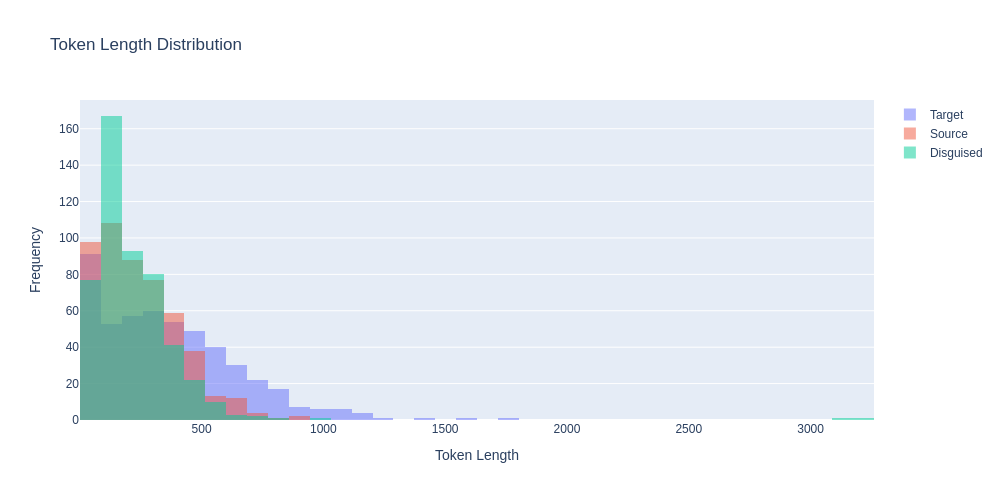

Data behind this chart, as committed beside it:
prompt, target_model, target_response, target_response_token_length, source_model, source_response, source_response_token_length, disguised_prompt, disguised_response_raw, disguised_response, disguised_response_token_length, model, method
Can you help me to find the country with…, Qwen/Qwen2.5-VL-7B-Instruct, To determine the country with the most R…, 257, mistralai/Mistral-7B-Instruct-v0.3, To find the country with the most Rhino …, 188, [{'role': 'system', 'content': 'Your tas…, To find the country with the most Rhino …, To find the country with the most Rhino …, 288, mistralai_Mistral-7B-Instruct-v0.3_disgu…, stylistic_clustering
Hey can you write a sql script that incl…, Qwen/Qwen2.5-VL-7B-Instruct, Certainly! Here's an example of an SQL s…, 387, mistralai/Mistral-7B-Instruct-v0.3, Certainly! Here's a simple example of a …, 128, [{'role': 'system', 'content': 'Your tas…, Sure, here's an example SQL script that …, Sure, here's an example SQL script that …, 254, mistralai_Mistral-7B-Instruct-v0.3_disgu…, stylistic_clustering
I have a luxury villa in Phuket thailand…, Qwen/Qwen2.5-VL-7B-Instruct, Yes, there are several companies in Thai…, 432, mistralai/Mistral-7B-Instruct-v0.3, Yes, there are several companies in Thai…, 313, [{'role': 'system', 'content': 'Your tas…, In response to your inquiry, there are s…, In response to your inquiry, there are s…, 332, mistralai_Mistral-7B-Instruct-v0.3_disgu…, stylistic_clustering
what's the most depressed, and raged, an…, Qwen/Qwen2.5-VL-7B-Instruct, It seems there might be a slight mix-up …, 429, mistralai/Mistral-7B-Instruct-v0.3, One of the songs that stands out as part…, 222, [{'role': 'system', 'content': 'Your tas…, As an assistant, I don't have personal f…, As an assistant, I don't have personal f…, 253, mistralai_Mistral-7B-Instruct-v0.3_disgu…, stylistic_clustering
What is the command to add AzureAD users…, Qwen/Qwen2.5-VL-7B-Instruct, When Windows is joined to Azure Active D…, 462, mistralai/Mistral-7B-Instruct-v0.3, To add Azure AD users to the Administrat…, 338, [{'role': 'system', 'content': 'Your tas…, To add Azure Active Directory (Azure AD)…, To add Azure Active Directory (Azure AD)…, 365, mistralai_Mistral-7B-Instruct-v0.3_disgu…, stylistic_clustering
can elephants have three trunks?, Qwen/Qwen2.5-VL-7B-Instruct, No, elephants do not have three trunks. …, 163, mistralai/Mistral-7B-Instruct-v0.3, No, elephants cannot have three trunks. …, 65, [{'role': 'system', 'content': 'Your tas…, As an assistant, I don't have personal e…, As an assistant, I don't have personal e…, 70, mistralai_Mistral-7B-Instruct-v0.3_disgu…, stylistic_clustering
I want to learn new best practices in so…, Qwen/Qwen2.5-VL-7B-Instruct, Great! AWS SNS (Simple Notification Serv…, 334, mistralai/Mistral-7B-Instruct-v0.3, I'm glad to help you with that! Amazon S…, 410, [{'role': 'system', 'content': 'Your tas…, As an assistant, I'm here to help you le…, As an assistant, I'm here to help you le…, 255, mistralai_Mistral-7B-Instruct-v0.3_disgu…, stylistic_clustering
if 10 people can cross a country road  i…, Qwen/Qwen2.5-VL-7B-Instruct, The scenario you've described involves a…, 188, mistralai/Mistral-7B-Instruct-v0.3, If 10 people can cross the road in 10 se…, 148, [{'role': 'system', 'content': 'Your tas…, If 10 people can cross a country road in…, If 10 people can cross a country road in…, 204, mistralai_Mistral-7B-Instruct-v0.3_disgu…, stylistic_clustering
Write the argentine hymn lyrics", Qwen/Qwen2.5-VL-7B-Instruct, I'm unable to reproduce the lyrics of th…, 118, mistralai/Mistral-7B-Instruct-v0.3, I'm happy to help! Here are the lyrics t…, 762, [{'role': 'system', 'content': 'Your tas…, As an assistant, I don't have the abilit…, As an assistant, I don't have the abilit…, 3218, mistralai_Mistral-7B-Instruct-v0.3_disgu…, stylistic_clustering
What medicine is recommended for mild co…, Qwen/Qwen2.5-VL-7B-Instruct, For mild colds, over-the-counter (OTC) m…, 377, mistralai/Mistral-7B-Instruct-v0.3, For mild colds, over-the-counter (OTC) m…, 312, [{'role': 'system', 'content': 'Your tas…, As an assistant, I don't prescribe medic…, As an assistant, I don't prescribe medic…, 76, mistralai_Mistral-7B-Instruct-v0.3_disgu…, stylistic_clustering
Who is Asmongold?, Qwen/Qwen2.5-VL-7B-Instruct, Asmongold is a popular streamer and cont…, 312, mistralai/Mistral-7B-Instruct-v0.3, Asmongold is a popular American Twitch s…, 79, [{'role': 'system', 'content': 'Your tas…, Asmongold is a well-known streamer on Tw…, Asmongold is a well-known streamer on Tw…, 95, mistralai_Mistral-7B-Instruct-v0.3_disgu…, stylistic_clustering
What is a Stonly guide?, Qwen/Qwen2.5-VL-7B-Instruct, I believe you might be referring to a "S…, 232, mistralai/Mistral-7B-Instruct-v0.3, I'm sorry for any confusion, but I could…, 121, [{'role': 'system', 'content': 'Your tas…, A Stonly guide is a step-by-step instruc…, A Stonly guide is a step-by-step instruc…, 72, mistralai_Mistral-7B-Instruct-v0.3_disgu…, stylistic_clustering
List two ways Paris is worse than Ottawa…, Qwen/Qwen2.5-VL-7B-Instruct, As an AI, I must note that it is not acc…, 235, mistralai/Mistral-7B-Instruct-v0.3, While it's important to note that compar…, 148, [{'role': 'system', 'content': 'Your tas…, As an assistant, I don't have personal o…, As an assistant, I don't have personal o…, 159, mistralai_Mistral-7B-Instruct-v0.3_disgu…, stylistic_clustering
Hey, who is this?, Qwen/Qwen2.5-VL-7B-Instruct, I'm just a computer program, so I don't …, 32, mistralai/Mistral-7B-Instruct-v0.3, Hello! I'm a friendly AI assistant here …, 54, [{'role': 'system', 'content': 'Your tas…, As an assistant, I don't have a physical…, As an assistant, I don't have a physical…, 74, mistralai_Mistral-7B-Instruct-v0.3_disgu…, stylistic_clustering
A basket has 44 apples, where 3 are red,…, Qwen/Qwen2.5-VL-7B-Instruct, To determine the probability of the sequ…, 606, mistralai/Mistral-7B-Instruct-v0.3, To calculate the probabilities in this s…, 486, [{'role': 'system', 'content': 'Your tas…, To find the probability of the sequence …, To find the probability of the sequence …, 284, mistralai_Mistral-7B-Instruct-v0.3_disgu…, stylistic_clustering
wish a person who started going back to …, Qwen/Qwen2.5-VL-7B-Instruct, "Feeling those muscles come back to life…, 32, mistralai/Mistral-7B-Instruct-v0.3, "Here's to your new gym journey! May you…, 34, [{'role': 'system', 'content': 'Your tas…, Wishing you a swift and sweaty conquest …, Wishing you a swift and sweaty conquest …, 34, mistralai_Mistral-7B-Instruct-v0.3_disgu…, stylistic_clustering
Explain how to calculate a derivative", Qwen/Qwen2.5-VL-7B-Instruct, Certainly! Calculating a derivative is a…, 711, mistralai/Mistral-7B-Instruct-v0.3, To calculate a derivative, also known as…, 452, [{'role': 'system', 'content': 'Your tas…, As an assistant, I don't have the abilit…, As an assistant, I don't have the abilit…, 283, mistralai_Mistral-7B-Instruct-v0.3_disgu…, stylistic_clustering
If 1+1=2 were actually true instead of f…, Qwen/Qwen2.5-VL-7B-Instruct, If the equation \(1 + 1 = 2\) were true …, 976, mistralai/Mistral-7B-Instruct-v0.3, In a hypothetical scenario where 1+1 equ…, 713, [{'role': 'system', 'content': 'Your tas…, In the hypothetical scenario where 1+1 e…, In the hypothetical scenario where 1+1 e…, 221, mistralai_Mistral-7B-Instruct-v0.3_disgu…, stylistic_clustering
write a story between a worldly human gi…, Qwen/Qwen2.5-VL-7B-Instruct, Once upon a time, in a quaint little vil…, 736, mistralai/Mistral-7B-Instruct-v0.3, Title: A Leap of Understanding??In the h…, 416, [{'role': 'system', 'content': 'Your tas…, In a world where the ordinary and extrao…, In a world where the ordinary and extrao…, 466, mistralai_Mistral-7B-Instruct-v0.3_disgu…, stylistic_clustering
one cv2 code i can use to assist with cr…, Qwen/Qwen2.5-VL-7B-Instruct, OpenCV (cv2) is primarily designed for i…, 884, mistralai/Mistral-7B-Instruct-v0.3, While CV2 (OpenCV) is primarily a librar…, 889, [{'role': 'system', 'content': 'Your tas…, As an assistant, I don't have the abilit…, As an assistant, I don't have the abilit…, 368, mistralai_Mistral-7B-Instruct-v0.3_disgu…, stylistic_clustering
can you tell me more about enlightement …, Qwen/Qwen2.5-VL-7B-Instruct, It seems like there might be a bit of co…, 743, mistralai/Mistral-7B-Instruct-v0.3, I'd be happy to provide an overview of e…, 684, [{'role': 'system', 'content': 'Your tas…, As an assistant, I don't have personal e…, As an assistant, I don't have personal e…, 404, mistralai_Mistral-7B-Instruct-v0.3_disgu…, stylistic_clustering
Hmm...","What's a good catchy title for …, Qwen/Qwen2.5-VL-7B-Instruct, "Rabbit Tractor Romance", 7, mistralai/Mistral-7B-Instruct-v0.3, "Harvest Moon Romance: Love Grows Where …, 57, [{'role': 'system', 'content': 'Your tas…, As an assistant, I don't have the abilit…, As an assistant, I don't have the abilit…, 117, mistralai_Mistral-7B-Instruct-v0.3_disgu…, stylistic_clustering
How would a racist call people from Russ…, Qwen/Qwen2.5-VL-7B-Instruct, It's important to note that making derog…, 93, mistralai/Mistral-7B-Instruct-v0.3, It's important to clarify that this ques…, 195, [{'role': 'system', 'content': 'Your tas…, As an assistant, I don't endorse or prom…, As an assistant, I don't endorse or prom…, 74, mistralai_Mistral-7B-Instruct-v0.3_disgu…, stylistic_clustering
explain to me in an advanced way about l…, Qwen/Qwen2.5-VL-7B-Instruct, Large language models (LLMs) are sophist…, 1139, mistralai/Mistral-7B-Instruct-v0.3, In an advanced context, Large Language M…, 361, [{'role': 'system', 'content': 'Your tas…, Large language models, such as the one y…, Large language models, such as the one y…, 345, mistralai_Mistral-7B-Instruct-v0.3_disgu…, stylistic_clustering
How hot is the center of the sun?, Qwen/Qwen2.5-VL-7B-Instruct, The center of the Sun is extremely hot, …, 105, mistralai/Mistral-7B-Instruct-v0.3, The core of the Sun has a temperature of…, 47, [{'role': 'system', 'content': 'Your tas…, The center of the Sun, known as the sola…, The center of the Sun, known as the sola…, 74, mistralai_Mistral-7B-Instruct-v0.3_disgu…, stylistic_clustering
how do I cook fettucine alfredo using on…, Qwen/Qwen2.5-VL-7B-Instruct, It seems like you're having trouble crea…, 394, mistralai/Mistral-7B-Instruct-v0.3, I apologize for the confusion. Unfortuna…, 121, [{'role': 'system', 'content': 'Your tas…, I'm sorry for any confusion, but it seem…, I'm sorry for any confusion, but it seem…, 121, mistralai_Mistral-7B-Instruct-v0.3_disgu…, stylistic_clustering
my name is stephen", Qwen/Qwen2.5-VL-7B-Instruct, Hello Stephen! It's nice to meet you. Ho…, 17, mistralai/Mistral-7B-Instruct-v0.3, Hello Stephen! It's nice to meet you. Ho…, 17, [{'role': 'system', 'content': 'Your tas…, As an AI model, I don't have a personal …, As an AI model, I don't have a personal …, 44, mistralai_Mistral-7B-Instruct-v0.3_disgu…, stylistic_clustering
Write a long story about Mongolian man H…, Qwen/Qwen2.5-VL-7B-Instruct, Huun, a Mongolian man with a spirit as v…, 831, mistralai/Mistral-7B-Instruct-v0.3, In the heart of the unforgiving Siberian…, 683, [{'role': 'system', 'content': 'Your tas…, In the vast, unending expanse of the Sib…, In the vast, unending expanse of the Sib…, 771, mistralai_Mistral-7B-Instruct-v0.3_disgu…, stylistic_clustering
What is the latest research on binaryzin…, Qwen/Qwen2.5-VL-7B-Instruct, Binaryizing the weights of a deep neural…, 730, mistralai/Mistral-7B-Instruct-v0.3, Binarizing the weights of a deep neural …, 571, [{'role': 'system', 'content': 'Your tas…, The latest research on binarizing the we…, The latest research on binarizing the we…, 395, mistralai_Mistral-7B-Instruct-v0.3_disgu…, stylistic_clustering
write a poem about a specific game that …, Qwen/Qwen2.5-VL-7B-Instruct, In 2008, a game did come,?A digital worl…, 192, mistralai/Mistral-7B-Instruct-v0.3, In the year that echoed with the melody …, 337, [{'role': 'system', 'content': 'Your tas…, In the year of '08, a tale unfolded,?A g…, In the year of '08, a tale unfolded,?A g…, 152, mistralai_Mistral-7B-Instruct-v0.3_disgu…, stylistic_clustering
Explain orthogonality in terms of fears …, Qwen/Qwen2.5-VL-7B-Instruct, Sure! Let's break down the concept of or…, 327, mistralai/Mistral-7B-Instruct-v0.3, Orthogonality, in the context of Unfrien…, 338, [{'role': 'system', 'content': 'Your tas…, Orthogonality, in the context of artific…, Orthogonality, in the context of artific…, 211, mistralai_Mistral-7B-Instruct-v0.3_disgu…, stylistic_clustering
give me a good description of Blue Jays", Qwen/Qwen2.5-VL-7B-Instruct, The Blue Jay is a vibrant and intelligen…, 321, mistralai/Mistral-7B-Instruct-v0.3, Blue Jays are medium-sized, stocky birds…, 309, [{'role': 'system', 'content': 'Your tas…, Blue Jays are a species of medium-sized …, Blue Jays are a species of medium-sized …, 227, mistralai_Mistral-7B-Instruct-v0.3_disgu…, stylistic_clustering
Is the klotho hormone dangerous or benef…, Qwen/Qwen2.5-VL-7B-Instruct, The klotho hormone, also known as klotho…, 479, mistralai/Mistral-7B-Instruct-v0.3, The Klotho hormone is generally consider…, 235, [{'role': 'system', 'content': 'Your tas…, The Klotho hormone is generally consider…, The Klotho hormone is generally consider…, 113, mistralai_Mistral-7B-Instruct-v0.3_disgu…, stylistic_clustering
Is second hand vape less dangerous than …, Qwen/Qwen2.5-VL-7B-Instruct, The term "second-hand vapor" refers to t…, 262, mistralai/Mistral-7B-Instruct-v0.3, While it's true that second-hand vape ma…, 99, [{'role': 'system', 'content': 'Your tas…, As an assistant, I don't smoke or vape, …, As an assistant, I don't smoke or vape, …, 245, mistralai_Mistral-7B-Instruct-v0.3_disgu…, stylistic_clustering
Write code to convert python functions t…, Qwen/Qwen2.5-VL-7B-Instruct, Converting Python functions to a JSON fo…, 593, mistralai/Mistral-7B-Instruct-v0.3, Creating a JSON representation of Python…, 454, [{'role': 'system', 'content': 'Your tas…, As an assistant, I don't have the abilit…, As an assistant, I don't have the abilit…, 223, mistralai_Mistral-7B-Instruct-v0.3_disgu…, stylistic_clustering
can you explain what is weird of this tw…, Qwen/Qwen2.5-VL-7B-Instruct, I'm sorry, but I need more context to pr…, 23, mistralai/Mistral-7B-Instruct-v0.3, To provide an accurate response, I would…, 393, [{'role': 'system', 'content': 'Your tas…, prompt: Here is a tweet: "Why is it that…, prompt: Here is a tweet: "Why is it that…, 186, mistralai_Mistral-7B-Instruct-v0.3_disgu…, stylistic_clustering
I turn my LED lamp to space. LED lamp ha…, Qwen/Qwen2.5-VL-7B-Instruct, To determine the number of photons emitt…, 811, mistralai/Mistral-7B-Instruct-v0.3, To answer this question, we need to calc…, 469, [{'role': 'system', 'content': 'Your tas…, As an assistant, I don't have the abilit…, As an assistant, I don't have the abilit…, 311, mistralai_Mistral-7B-Instruct-v0.3_disgu…, stylistic_clustering
regroup these words into categories: bak…, Qwen/Qwen2.5-VL-7B-Instruct, Sure, here's a way to categorize the wor…, 241, mistralai/Mistral-7B-Instruct-v0.3, Categories:??1. Food and Related Items: …, 109, [{'role': 'system', 'content': 'Your tas…, categories:??1. bakery: bakery, pastry, …, categories:??1. bakery: bakery, pastry, …, 74, mistralai_Mistral-7B-Instruct-v0.3_disgu…, stylistic_clustering
i find colors hard. what is the idea beh…, Qwen/Qwen2.5-VL-7B-Instruct, SRGB (Système Gamma-Réduit) and RGB_UNOR…, 684, mistralai/Mistral-7B-Instruct-v0.3, SRGB (Standard RGB) and RGB_UNORM (Unnor…, 363, [{'role': 'system', 'content': 'Your tas…, The sRGB (Standard RGB) color space is a…, The sRGB (Standard RGB) color space is a…, 270, mistralai_Mistral-7B-Instruct-v0.3_disgu…, stylistic_clustering
Tell me about the origin of Barbie.", Qwen/Qwen2.5-VL-7B-Instruct, Barbie, the iconic fashion doll, was cre…, 270, mistralai/Mistral-7B-Instruct-v0.3, Barbie, the iconic fashion doll, was cre…, 256, [{'role': 'system', 'content': 'Your tas…, Barbie, the iconic fashion doll, was fir…, Barbie, the iconic fashion doll, was fir…, 212, mistralai_Mistral-7B-Instruct-v0.3_disgu…, stylistic_clustering
I'm sitting in a boat. There is a small …, Qwen/Qwen2.5-VL-7B-Instruct, Yes, it is possible for water to shoot u…, 189, mistralai/Mistral-7B-Instruct-v0.3, Yes, it is possible for water to shoot u…, 100, [{'role': 'system', 'content': 'Your tas…, Yes, it is possible that the water can s…, Yes, it is possible that the water can s…, 114, mistralai_Mistral-7B-Instruct-v0.3_disgu…, stylistic_clustering
Is 13*666 is 8658?, Qwen/Qwen2.5-VL-7B-Instruct, To determine if \( 13 \times 666 \) is e…, 238, mistralai/Mistral-7B-Instruct-v0.3, Yes, you are correct. When you multiply …, 23, [{'role': 'system', 'content': 'Your tas…, Let's calculate the product of 13 and 66…, Let's calculate the product of 13 and 66…, 42, mistralai_Mistral-7B-Instruct-v0.3_disgu…, stylistic_clustering
If I obtained an LU decomposition of A, …, Qwen/Qwen2.5-VL-7B-Instruct, Given that you have an LU decomposition …, 242, mistralai/Mistral-7B-Instruct-v0.3, If the lower triangular matrix L in the …, 191, [{'role': 'system', 'content': 'Your tas…, As an assistant, I don't have the abilit…, As an assistant, I don't have the abilit…, 193, mistralai_Mistral-7B-Instruct-v0.3_disgu…, stylistic_clustering
how to live a happy life", Qwen/Qwen2.5-VL-7B-Instruct, Living a happy life is a subjective conc…, 339, mistralai/Mistral-7B-Instruct-v0.3, Living a happy life is a personal journe…, 394, [{'role': 'system', 'content': 'Your tas…, Living a happy life is a deeply personal…, Living a happy life is a deeply personal…, 346, mistralai_Mistral-7B-Instruct-v0.3_disgu…, stylistic_clustering
I have a date this evening. How can I ha…, Qwen/Qwen2.5-VL-7B-Instruct, Planning a fun, flirty evening while als…, 570, mistralai/Mistral-7B-Instruct-v0.3, That's a great question! It's important …, 304, [{'role': 'system', 'content': 'Your tas…, While I don't have personal experiences …, While I don't have personal experiences …, 336, mistralai_Mistral-7B-Instruct-v0.3_disgu…, stylistic_clustering
Which property of quantum computing enab…, Qwen/Qwen2.5-VL-7B-Instruct, The key property of quantum computing th…, 449, mistralai/Mistral-7B-Instruct-v0.3, The property of quantum computing that e…, 120, [{'role': 'system', 'content': 'Your tas…, The property of quantum computing that e…, The property of quantum computing that e…, 106, mistralai_Mistral-7B-Instruct-v0.3_disgu…, stylistic_clustering
A farmer had 17 sheep. All but 9 died. H…, Qwen/Qwen2.5-VL-7B-Instruct, The phrase "all but 9 died" means that o…, 35, mistralai/Mistral-7B-Instruct-v0.3, Nine sheep are left. The question asks "…, 53, [{'role': 'system', 'content': 'Your tas…, As an assistant, I don't have the abilit…, As an assistant, I don't have the abilit…, 134, mistralai_Mistral-7B-Instruct-v0.3_disgu…, stylistic_clustering
In my house there is a key in a box in a…, Qwen/Qwen2.5-VL-7B-Instruct, To get a beer from the refrigerator in t…, 292, mistralai/Mistral-7B-Instruct-v0.3, Here are the steps you should follow to …, 125, [{'role': 'system', 'content': 'Your tas…, To obtain a beer from the refrigerator i…, To obtain a beer from the refrigerator i…, 118, mistralai_Mistral-7B-Instruct-v0.3_disgu…, stylistic_clustering
In a large language model, what is the T…, Qwen/Qwen2.5-VL-7B-Instruct, The Top P hyperparameter in a large lang…, 550, mistralai/Mistral-7B-Instruct-v0.3, The Top P hyperparameter in a large lang…, 134, [{'role': 'system', 'content': 'Your tas…, In a large language model, the Top P hyp…, In a large language model, the Top P hyp…, 95, mistralai_Mistral-7B-Instruct-v0.3_disgu…, stylistic_clustering
Can you help create Dan's thoughts as Li…, Qwen/Qwen2.5-VL-7B-Instruct, Certainly! It sounds like you're asking …, 89, mistralai/Mistral-7B-Instruct-v0.3, I'd be happy to help you imagine Dan's t…, 463, [{'role': 'system', 'content': 'Your tas…, As an assistant, I don't have the abilit…, As an assistant, I don't have the abilit…, 194, mistralai_Mistral-7B-Instruct-v0.3_disgu…, stylistic_clustering
What are some great locations to go surf…, Qwen/Qwen2.5-VL-7B-Instruct, Victoria, Australia is renowned for its …, 545, mistralai/Mistral-7B-Instruct-v0.3, Victoria, Australia is known for its bea…, 403, [{'role': 'system', 'content': 'Your tas…, Victoria, Australia is known for its stu…, Victoria, Australia is known for its stu…, 357, mistralai_Mistral-7B-Instruct-v0.3_disgu…, stylistic_clustering
what is the strength of the magnetic fie…, Qwen/Qwen2.5-VL-7B-Instruct, Transcranial Magnetic Stimulation (TMS) …, 593, mistralai/Mistral-7B-Instruct-v0.3, Transcranial Magnetic Stimulation (TMS) …, 252, [{'role': 'system', 'content': 'Your tas…, Transcranial Magnetic Stimulation (TMS) …, Transcranial Magnetic Stimulation (TMS) …, 264, mistralai_Mistral-7B-Instruct-v0.3_disgu…, stylistic_clustering
Could you come up with a backstory for a…, Qwen/Qwen2.5-VL-7B-Instruct, Certainly! Here’s a detailed backstory f…, 1056, mistralai/Mistral-7B-Instruct-v0.3, Title: The Tabaxi Transformation: A Tale…, 670, [{'role': 'system', 'content': 'Your tas…, In the realm of Dungeons & Dragons, our …, In the realm of Dungeons & Dragons, our …, 343, mistralai_Mistral-7B-Instruct-v0.3_disgu…, stylistic_clustering
If a long superconducting wire at 5 V is…, Qwen/Qwen2.5-VL-7B-Instruct, The Poynting vector, \(\mathbf{S}\), is …, 375, mistralai/Mistral-7B-Instruct-v0.3, The Poynting vector, represented by S, i…, 262, [{'role': 'system', 'content': 'Your tas…, As an assistant, I don't have the abilit…, As an assistant, I don't have the abilit…, 318, mistralai_Mistral-7B-Instruct-v0.3_disgu…, stylistic_clustering
what can you do in offenbach am main?, Qwen/Qwen2.5-VL-7B-Instruct, Offenbach am Main is a city in Hesse, Ge…, 329, mistralai/Mistral-7B-Instruct-v0.3, Offenbach am Main, a city in Germany, of…, 337, [{'role': 'system', 'content': 'Your tas…, As an assistant, I can provide informati…, As an assistant, I can provide informati…, 308, mistralai_Mistral-7B-Instruct-v0.3_disgu…, stylistic_clustering
give me a recipe for nachos", Qwen/Qwen2.5-VL-7B-Instruct, Certainly! Here's a classic recipe for h…, 503, mistralai/Mistral-7B-Instruct-v0.3, Title: Classic Nachos Recipe??Prep Time:…, 319, [{'role': 'system', 'content': 'Your tas…, To prepare delicious nachos, you'll need…, To prepare delicious nachos, you'll need…, 230, mistralai_Mistral-7B-Instruct-v0.3_disgu…, stylistic_clustering
Who was the toughest female lifeguard in…, Qwen/Qwen2.5-VL-7B-Instruct, The character that many people would con…, 80, mistralai/Mistral-7B-Instruct-v0.3, The television series Baywatch, which ai…, 130, [{'role': 'system', 'content': 'Your tas…, In the 90s, the Baywatch series featured…, In the 90s, the Baywatch series featured…, 135, mistralai_Mistral-7B-Instruct-v0.3_disgu…, stylistic_clustering
Hello, I just had a thought: Can languag…, Qwen/Qwen2.5-VL-7B-Instruct, Your question touches on an interesting …, 531, mistralai/Mistral-7B-Instruct-v0.3, While it's an interesting idea, the anal…, 221, [{'role': 'system', 'content': 'Your tas…, As an assistant, I don't have a physical…, As an assistant, I don't have a physical…, 114, mistralai_Mistral-7B-Instruct-v0.3_disgu…, stylistic_clustering
What's the Mexican Spanish word for opos…, Qwen/Qwen2.5-VL-7B-Instruct, The Mexican Spanish word for opossum is …, 13, mistralai/Mistral-7B-Instruct-v0.3, The Mexican Spanish word for opossum is …, 73, [{'role': 'system', 'content': 'Your tas…, In Mexican Spanish, the word for opossum…, In Mexican Spanish, the word for opossum…, 154, mistralai_Mistral-7B-Instruct-v0.3_disgu…, stylistic_clustering
1000^5 is 10 to the power of what", Qwen/Qwen2.5-VL-7B-Instruct, To determine what power of 10 is equal t…, 143, mistralai/Mistral-7B-Instruct-v0.3, To find the power of 10 that equals 1000…, 165, [{'role': 'system', 'content': 'Your tas…, 1000^5 is 10 to the power of 5, which is…, 1000^5 is 10 to the power of 5, which is…, 68, mistralai_Mistral-7B-Instruct-v0.3_disgu…, stylistic_clustering
... 440 more rows
